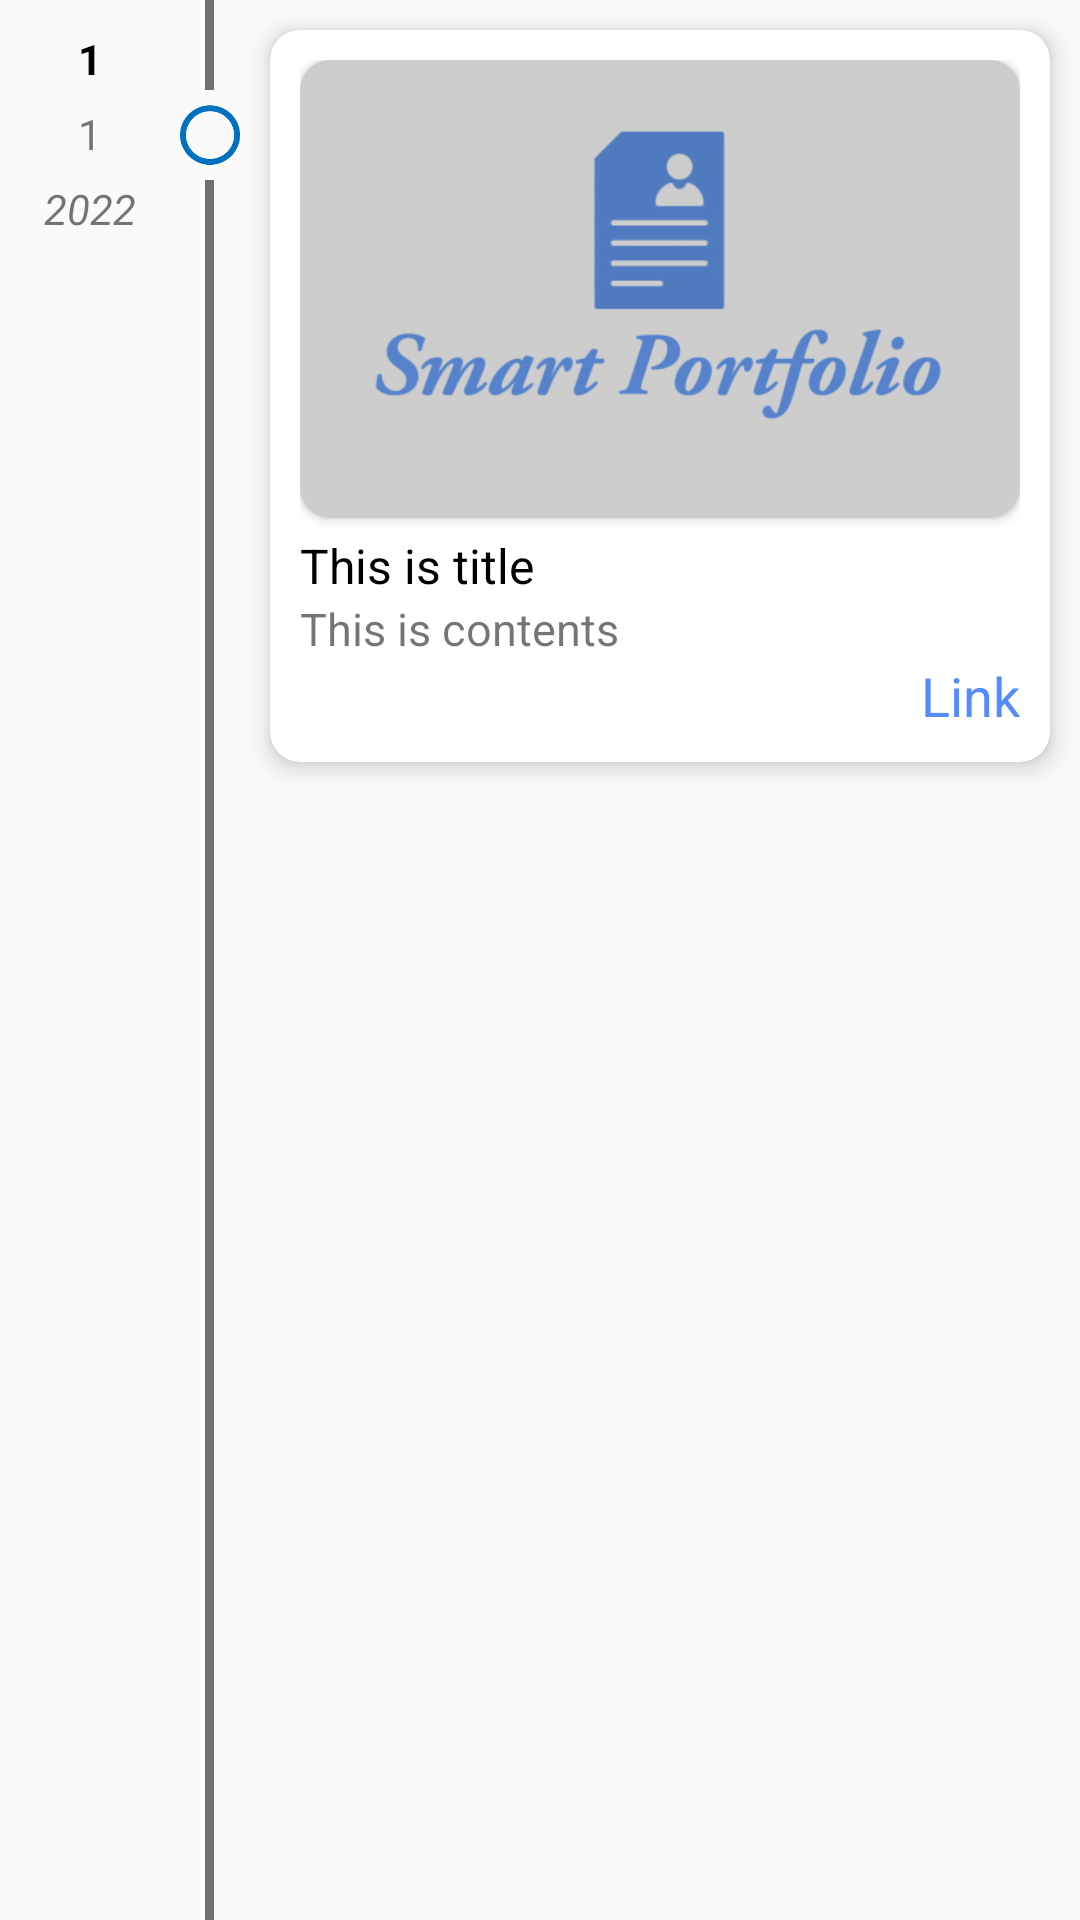

Reconstruct the res/layout file that produces this screen, plus the resources it refers to.
<!-- AndroidManifest.xml: application theme Theme.Smartportfolio -->
<!-- res/layout/listview_portfolio_timeline.xml -->
<?xml version="1.0" encoding="utf-8"?>
<LinearLayout xmlns:android="http://schemas.android.com/apk/res/android"
    xmlns:app="http://schemas.android.com/apk/res-auto"
    android:layout_width="match_parent"
    android:layout_height="wrap_content"
    android:orientation="horizontal">

    
    <LinearLayout
        android:layout_width="wrap_content"
        android:layout_height="wrap_content"
        android:padding="10dp"
        android:orientation="vertical">

        <TextView
            android:layout_width="40dp"
            android:layout_height="25dp"
            android:id="@+id/tv_day"
            android:text="@string/listView_TimelinePortfolio_day"
            android:textStyle="bold"
            android:textColor="@color/black"
            android:textAlignment="center"/>

        <TextView
            android:layout_width="40dp"
            android:layout_height="25dp"
            android:id="@+id/tv_month"
            android:text="@string/listView_TimelinePortfolio_month"
            android:textAlignment="center"/>

        <TextView
            android:layout_width="40dp"
            android:layout_height="25dp"
            android:id="@+id/tv_year"
            android:text="@string/listView_TimelinePortfolio_year"
            android:textStyle="italic"
            android:textAlignment="center"/>

    </LinearLayout>

    
    <LinearLayout
        android:layout_width="wrap_content"
        android:layout_height="match_parent"
        android:orientation="vertical">

        <View
            android:layout_width="3dp"
            android:layout_height="30dp"
            android:layout_marginBottom="5dp"
            android:background="@color/timeline_gray"
            android:layout_gravity="center"/>

        <ImageView
            android:layout_width="20dp"
            android:layout_height="20dp"
            android:id="@+id/iv_timeline_circle"
            android:src="@drawable/img_blue_timeline_circle"/>

        <View
            android:layout_width="3dp"
            android:layout_height="match_parent"
            android:layout_marginTop="5dp"
            android:background="@color/timeline_gray"
            android:layout_gravity="center"/>

    </LinearLayout>

    <androidx.cardview.widget.CardView
        android:id="@+id/cardView"
        android:layout_width="match_parent"
        android:layout_height="wrap_content"
        android:layout_margin="10dp"
        app:cardElevation="5dp"
        app:cardCornerRadius="10dp"
        app:layout_constraintBottom_toTopOf="parent"
        app:layout_constraintEnd_toEndOf="parent"
        app:layout_constraintStart_toStartOf="parent"
        app:layout_constraintTop_toTopOf="parent">

        <LinearLayout
            android:layout_width="match_parent"
            android:layout_height="match_parent"
            android:orientation="vertical"
            android:layout_margin="10dp">

            
            <androidx.cardview.widget.CardView
                android:id="@+id/cv_image"
                android:layout_width="match_parent"
                android:layout_height="wrap_content"
                app:cardCornerRadius="10dp">

                <ImageView
                    android:id="@+id/iv_main"
                    android:layout_width="match_parent"
                    android:layout_height="wrap_content"
                    android:adjustViewBounds="true"
                    android:scaleType="fitXY"
                    android:src="@drawable/img_default"/>

            </androidx.cardview.widget.CardView>

            <TextView
                android:id="@+id/tv_title"
                android:layout_width="match_parent"
                android:layout_height="wrap_content"
                android:layout_marginTop="5dp"
                android:text="@string/listView_TimelinePortfolio_title"
                style="@style/portfolio_textView_title"/>

            <TextView
                android:id="@+id/tv_contents"
                android:layout_width="match_parent"
                android:layout_height="wrap_content"
                android:text="@string/listView_TimelinePortfolio_contents"
                style="@style/portfolio_textView_contents" />

            <TextView
                android:id="@+id/tv_link"
                android:layout_width="match_parent"
                android:layout_height="wrap_content"
                android:text="@string/listView_TimelinePortfolio_link"
                android:autoLink="web"
                style="@style/portfolio_textView_link"/>


        </LinearLayout>

    </androidx.cardview.widget.CardView>

</LinearLayout>
<!-- resources referenced by this layout -->
<resources>
  <color name="black">#FF000000</color>
  <color name="timeline_gray">#707070</color>
  <!-- drawable img_blue_timeline_circle: png bitmap (drawable, 2988 bytes) -->
  <!-- drawable img_default: png bitmap (drawable, 28148 bytes) -->
  <string name="listView_TimelinePortfolio_contents">This is contents</string>
  <string name="listView_TimelinePortfolio_day">1</string>
  <string name="listView_TimelinePortfolio_link">Link</string>
  <string name="listView_TimelinePortfolio_month">1</string>
  <string name="listView_TimelinePortfolio_title">This is title</string>
  <string name="listView_TimelinePortfolio_year">2022</string>
  <style name="portfolio_textView_contents">
          <item name="android:textSize">15dp</item>
      </style>
  <style name="portfolio_textView_link">
          <item name="android:textSize">18dp</item>
          <item name="android:textColor">@color/user_progress</item>
          <item name="android:textAlignment">textEnd</item>
      </style>
  <style name="portfolio_textView_title">
          <item name="android:textSize">16dp</item>
          <item name="android:textColor">@color/black</item>
      </style>
  <style name="Theme.Smartportfolio" parent="Theme.AppCompat.Light.NoActionBar">
          
          <item name="colorAccent">@color/user_button</item>
          <item name="colorPrimary">@color/purple_500</item>
          <item name="colorPrimaryVariant">@color/purple_700</item>
          <item name="colorOnPrimary">@color/white</item>
          
          <item name="colorSecondary">@color/teal_200</item>
          <item name="colorSecondaryVariant">@color/teal_700</item>
          <item name="colorOnSecondary">@color/black</item>
          
          <item name="android:statusBarColor" tools:targetApi="l">?attr/colorPrimaryVariant</item>
          
          <item name="android:windowTranslucentStatus">true</item>
          <item name="android:windowTranslucentNavigation">true</item>
      </style>
  <color name="user_progress">#568bfc</color>
  <color name="user_button">#618eed</color>
  <color name="purple_500">#FF6200EE</color>
  <color name="purple_700">#FF3700B3</color>
  <color name="white">#FFFFFFFF</color>
  <color name="teal_200">#FF03DAC5</color>
  <color name="teal_700">#FF018786</color>
</resources>
